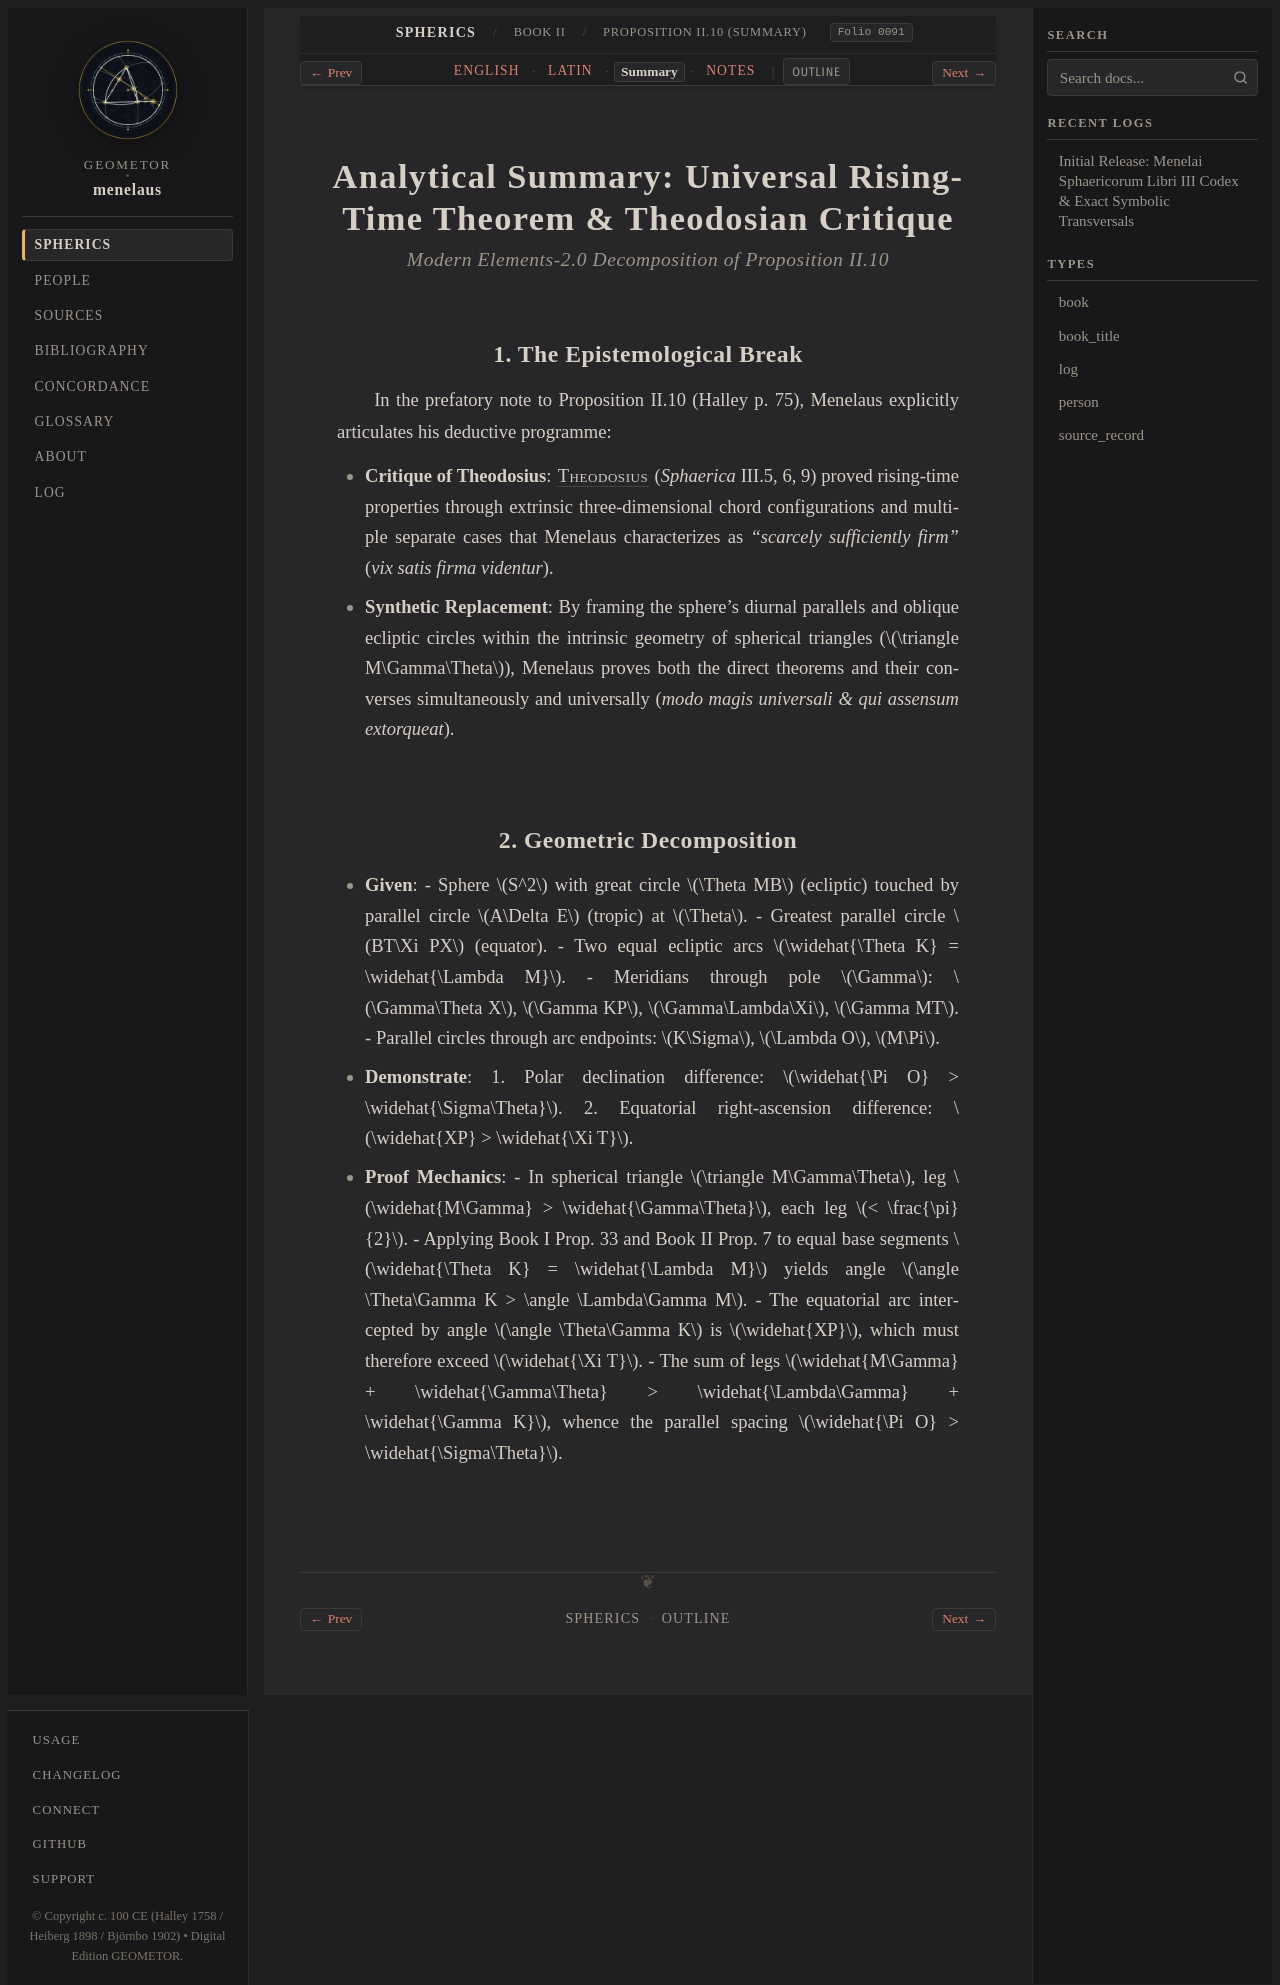

repository: geometor/menelaus · page: sphaerica/liber_ii/prop_10/summary.html · generator: sphinx

:layout: book
:order: 2
:canonical_id: II.10
:breadcrumb_title: Proposition II.10 (Summary)
:folio: halley_1758_menelai_sphaericorum:0091
:tracks: English: index | Latin: la | Summary: summary | Notes: notes

.. _sphaerica-ii-10-summary:

Analytical Summary: Universal Rising-Time Theorem & Theodosian Critique
========================================================================

.. rubric:: *Modern Elements-2.0 Decomposition of Proposition II.10*

.. folio:: halley_1758_menelai_sphaericorum:0091
   :page: 75

1. The Epistemological Break
----------------------------

In the prefatory note to Proposition II.10 (Halley p. 75), Menelaus explicitly articulates his deductive programme:

* **Critique of Theodosius**: :person:`Theodosius <theodosius>` (*Sphaerica* III.5, 6, 9) proved rising-time properties through extrinsic three-dimensional chord configurations and multiple separate cases that Menelaus characterizes as *"scarcely sufficiently firm"* (*vix satis firma videntur*).
* **Synthetic Replacement**: By framing the sphere's diurnal parallels and oblique ecliptic circles within the intrinsic geometry of spherical triangles (:math:`\triangle M\Gamma\Theta`), Menelaus proves both the direct theorems and their converses simultaneously and universally (*modo magis universali & qui assensum extorqueat*).

2. Geometric Decomposition
--------------------------

* **Given**:
  - Sphere :math:`S^2` with great circle :math:`\Theta MB` (ecliptic) touched by parallel circle :math:`A\Delta E` (tropic) at :math:`\Theta`.
  - Greatest parallel circle :math:`BT\Xi PX` (equator).
  - Two equal ecliptic arcs :math:`\widehat{\Theta K} = \widehat{\Lambda M}`.
  - Meridians through pole :math:`\Gamma`: :math:`\Gamma\Theta X`, :math:`\Gamma KP`, :math:`\Gamma\Lambda\Xi`, :math:`\Gamma MT`.
  - Parallel circles through arc endpoints: :math:`K\Sigma`, :math:`\Lambda O`, :math:`M\Pi`.
* **Demonstrate**:
  1. Polar declination difference: :math:`\widehat{\Pi O} > \widehat{\Sigma\Theta}`.
  2. Equatorial right-ascension difference: :math:`\widehat{XP} > \widehat{\Xi T}`.
* **Proof Mechanics**:
  - In spherical triangle :math:`\triangle M\Gamma\Theta`, leg :math:`\widehat{M\Gamma} > \widehat{\Gamma\Theta}`, each leg :math:`< \frac{\pi}{2}`.
  - Applying Book I Prop. 33 and Book II Prop. 7 to equal base segments :math:`\widehat{\Theta K} = \widehat{\Lambda M}` yields angle :math:`\angle \Theta\Gamma K > \angle \Lambda\Gamma M`.
  - The equatorial arc intercepted by angle :math:`\angle \Theta\Gamma K` is :math:`\widehat{XP}`, which must therefore exceed :math:`\widehat{\Xi T}`.
  - The sum of legs :math:`\widehat{M\Gamma} + \widehat{\Gamma\Theta} > \widehat{\Lambda\Gamma} + \widehat{\Gamma K}`, whence the parallel spacing :math:`\widehat{\Pi O} > \widehat{\Sigma\Theta}`.
